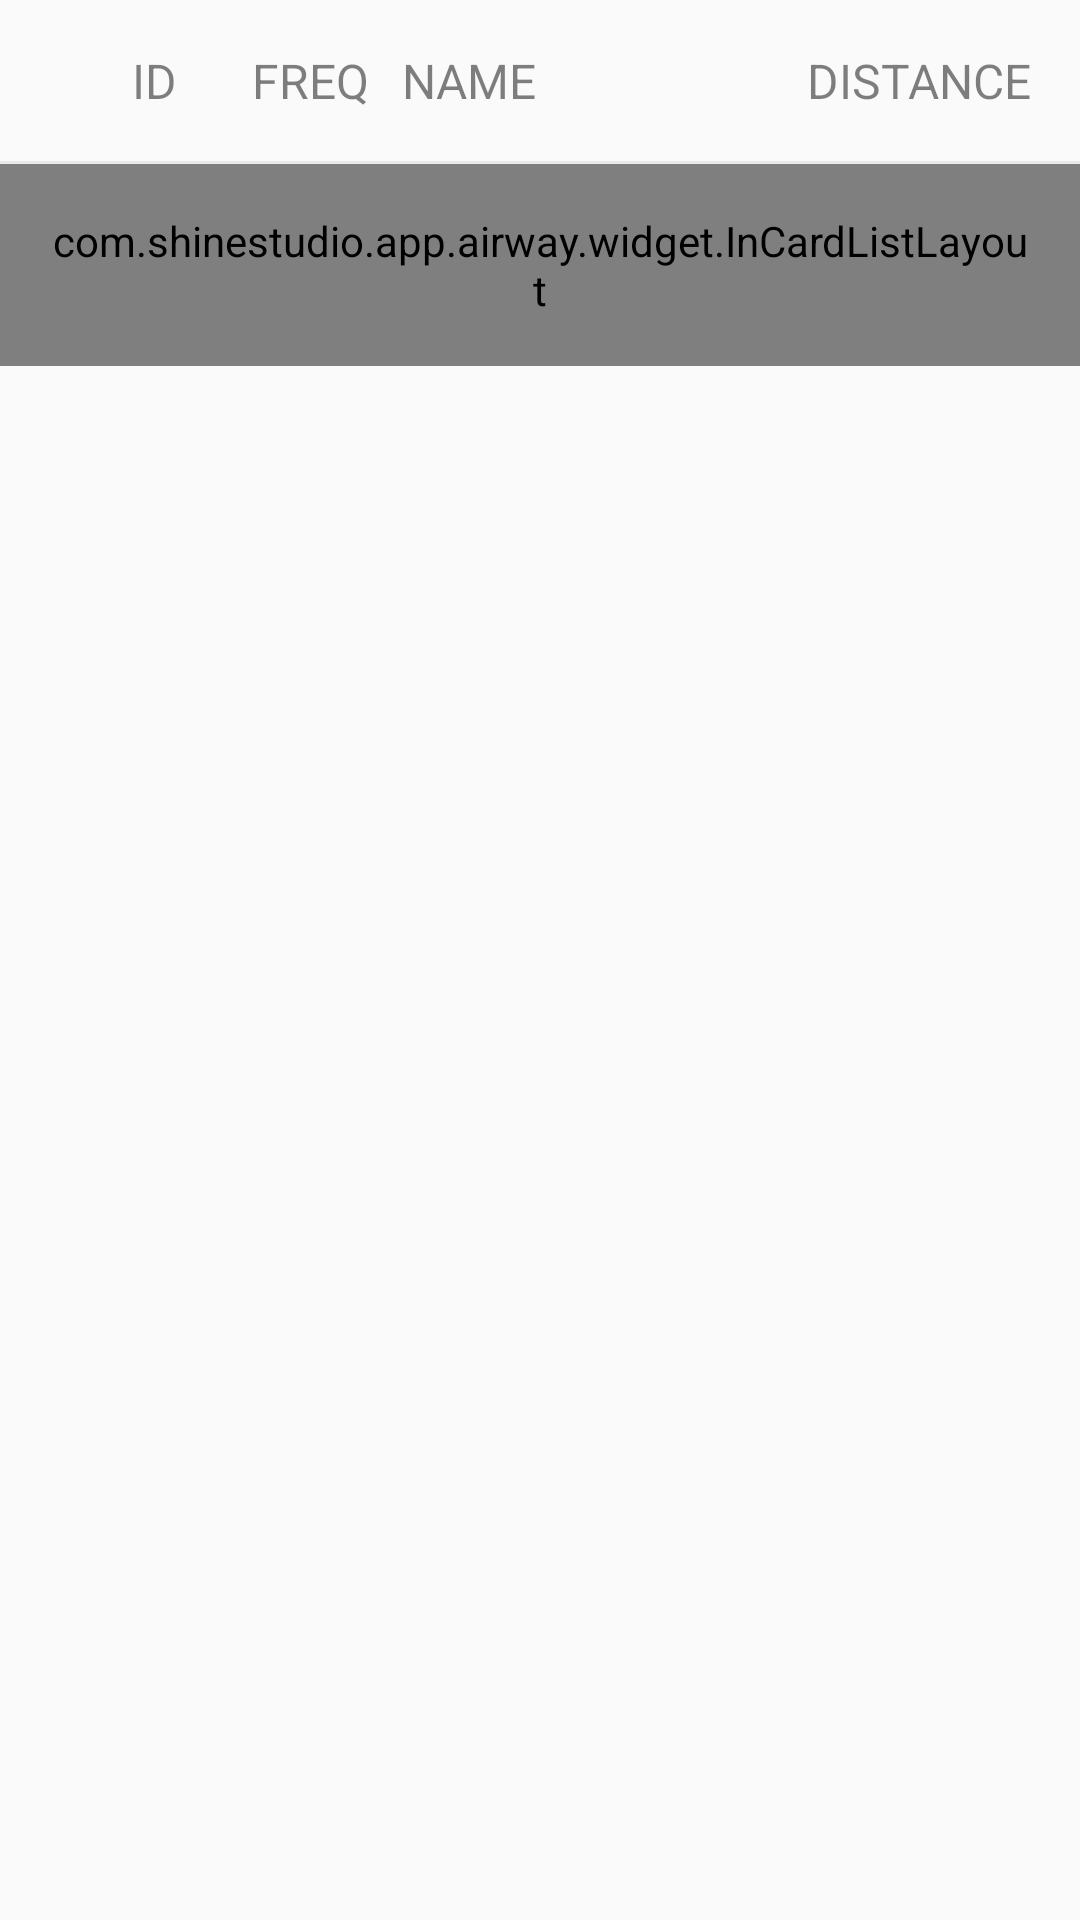

Reconstruct the res/layout file that produces this screen, plus the resources it refers to.
<!-- AndroidManifest.xml: application theme AppTheme -->
<!-- res/layout/card_nearby_navaid.xml -->
<?xml version="1.0" encoding="utf-8"?>
<LinearLayout xmlns:android="http://schemas.android.com/apk/res/android"
    android:layout_width="match_parent"
    android:layout_height="match_parent"
    android:orientation="vertical">

    <LinearLayout
        android:layout_width="match_parent"
        android:layout_height="wrap_content"
        android:orientation="horizontal"
        android:padding="@dimen/card_padding">

        <TextView
            android:id="@+id/identifier"
            style="@style/Text.Text"
            android:layout_width="@dimen/card_nearby_navaid_id_column_width"
            android:layout_height="wrap_content"
            android:layout_marginLeft="28dp"
            android:text="@string/card_id" />

        <TextView
            style="@style/Text.Text"
            android:layout_width="@dimen/card_nearby_navaid_frequency_column_width"
            android:layout_height="wrap_content"
            android:text="@string/card_frequency" />

        <TextView
            style="@style/Text.Text"
            android:layout_width="0dp"
            android:layout_height="wrap_content"
            android:layout_weight="1"
            android:text="@string/card_name" />

        <RelativeLayout
            android:layout_width="wrap_content"
            android:layout_height="wrap_content"
            android:layout_marginLeft="10dp">

            <TextView
                style="@style/Text.Text"
                android:layout_width="wrap_content"
                android:layout_height="wrap_content"
                android:layout_centerVertical="true"
                android:text="@string/card_distance" />

        </RelativeLayout>

    </LinearLayout>

    <View
        android:layout_width="match_parent"
        android:layout_height="1dp"
        android:background="@color/cardLineColor" />

    <view
        android:id="@+id/in_card_list"
        class="com.shinestudio.app.airway.widget.InCardListLayout"
        android:layout_width="match_parent"
        android:layout_height="wrap_content"
        android:orientation="vertical"
        android:padding="@dimen/card_padding" />

</LinearLayout>
<!-- resources referenced by this layout -->
<resources>
  <color name="cardLineColor">#10000000</color>
  <dimen name="card_nearby_navaid_frequency_column_width">50dp</dimen>
  <dimen name="card_nearby_navaid_id_column_width">40dp</dimen>
  <dimen name="card_padding">16dp</dimen>
  <string name="card_distance">DISTANCE</string>
  <string name="card_frequency">FREQ</string>
  <string name="card_id">ID</string>
  <string name="card_name">NAME</string>
  <style name="Text.Text">
          <item name="android:textColor">@color/secondaryDarkTextColor</item>
          <item name="android:textSize">@dimen/normalTextSize</item>
      </style>
  <style name="AppTheme" parent="Theme.AppCompat.Light">
          <item name="colorPrimary">@color/primaryColor</item>
          <item name="colorPrimaryDark">@color/primaryDarkColor</item>
          <item name="android:windowNoTitle">true</item>
          <item name="android:tabWidgetStyle">@style/Widget.TabWidget</item>
          <item name="android:imageButtonStyle">@style/Widget.ImageButton</item>
  
      </style>
  <color name="secondaryDarkTextColor">#7F000000</color>
  <dimen name="normalTextSize">16sp</dimen>
  <color name="primaryColor">#3F87F5</color>
  <color name="primaryDarkColor">#3F87F5</color>
  <style name="Widget.TabWidget" parent="@android:style/Widget.Holo.Light.TabWidget">
          <item name="android:background">@color/primaryDarkColor</item>
          <item name="showDividers">none</item>
          <item name="divider">@null</item>
      </style>
  <style name="Widget.ImageButton" parent="@android:style/Widget.Holo.Light.ImageButton">
          <item name="android:padding">16dp</item>
          <item name="android:background">@drawable/image_button_background</item>
      </style>
  <!-- drawable image_button_background (drawable) -->
  <?xml version="1.0" encoding="utf-8"?>
  <selector xmlns:android="http://schemas.android.com/apk/res/android">
      <item android:drawable="@drawable/btn_default" android:state_enabled="true" android:state_window_focused="false" />
  
      <item android:drawable="@drawable/btn_default" android:state_enabled="false" android:state_window_focused="false" />
  
      <item android:drawable="@drawable/btn_default_pressed" android:state_pressed="true" />
  
      <item android:drawable="@drawable/btn_default" android:state_enabled="true" android:state_focused="true" />
  
      <item android:drawable="@drawable/btn_default" android:state_enabled="true" />
  
      <item android:drawable="@drawable/btn_default" android:state_focused="true" />
  
      <item android:drawable="@drawable/btn_default" />
  </selector>
  <!-- drawable btn_default (drawable) -->
  <?xml version="1.0" encoding="utf-8"?>
  <shape xmlns:android="http://schemas.android.com/apk/res/android">
      <solid android:color="#00FFFFFF" />
  </shape>
</resources>
